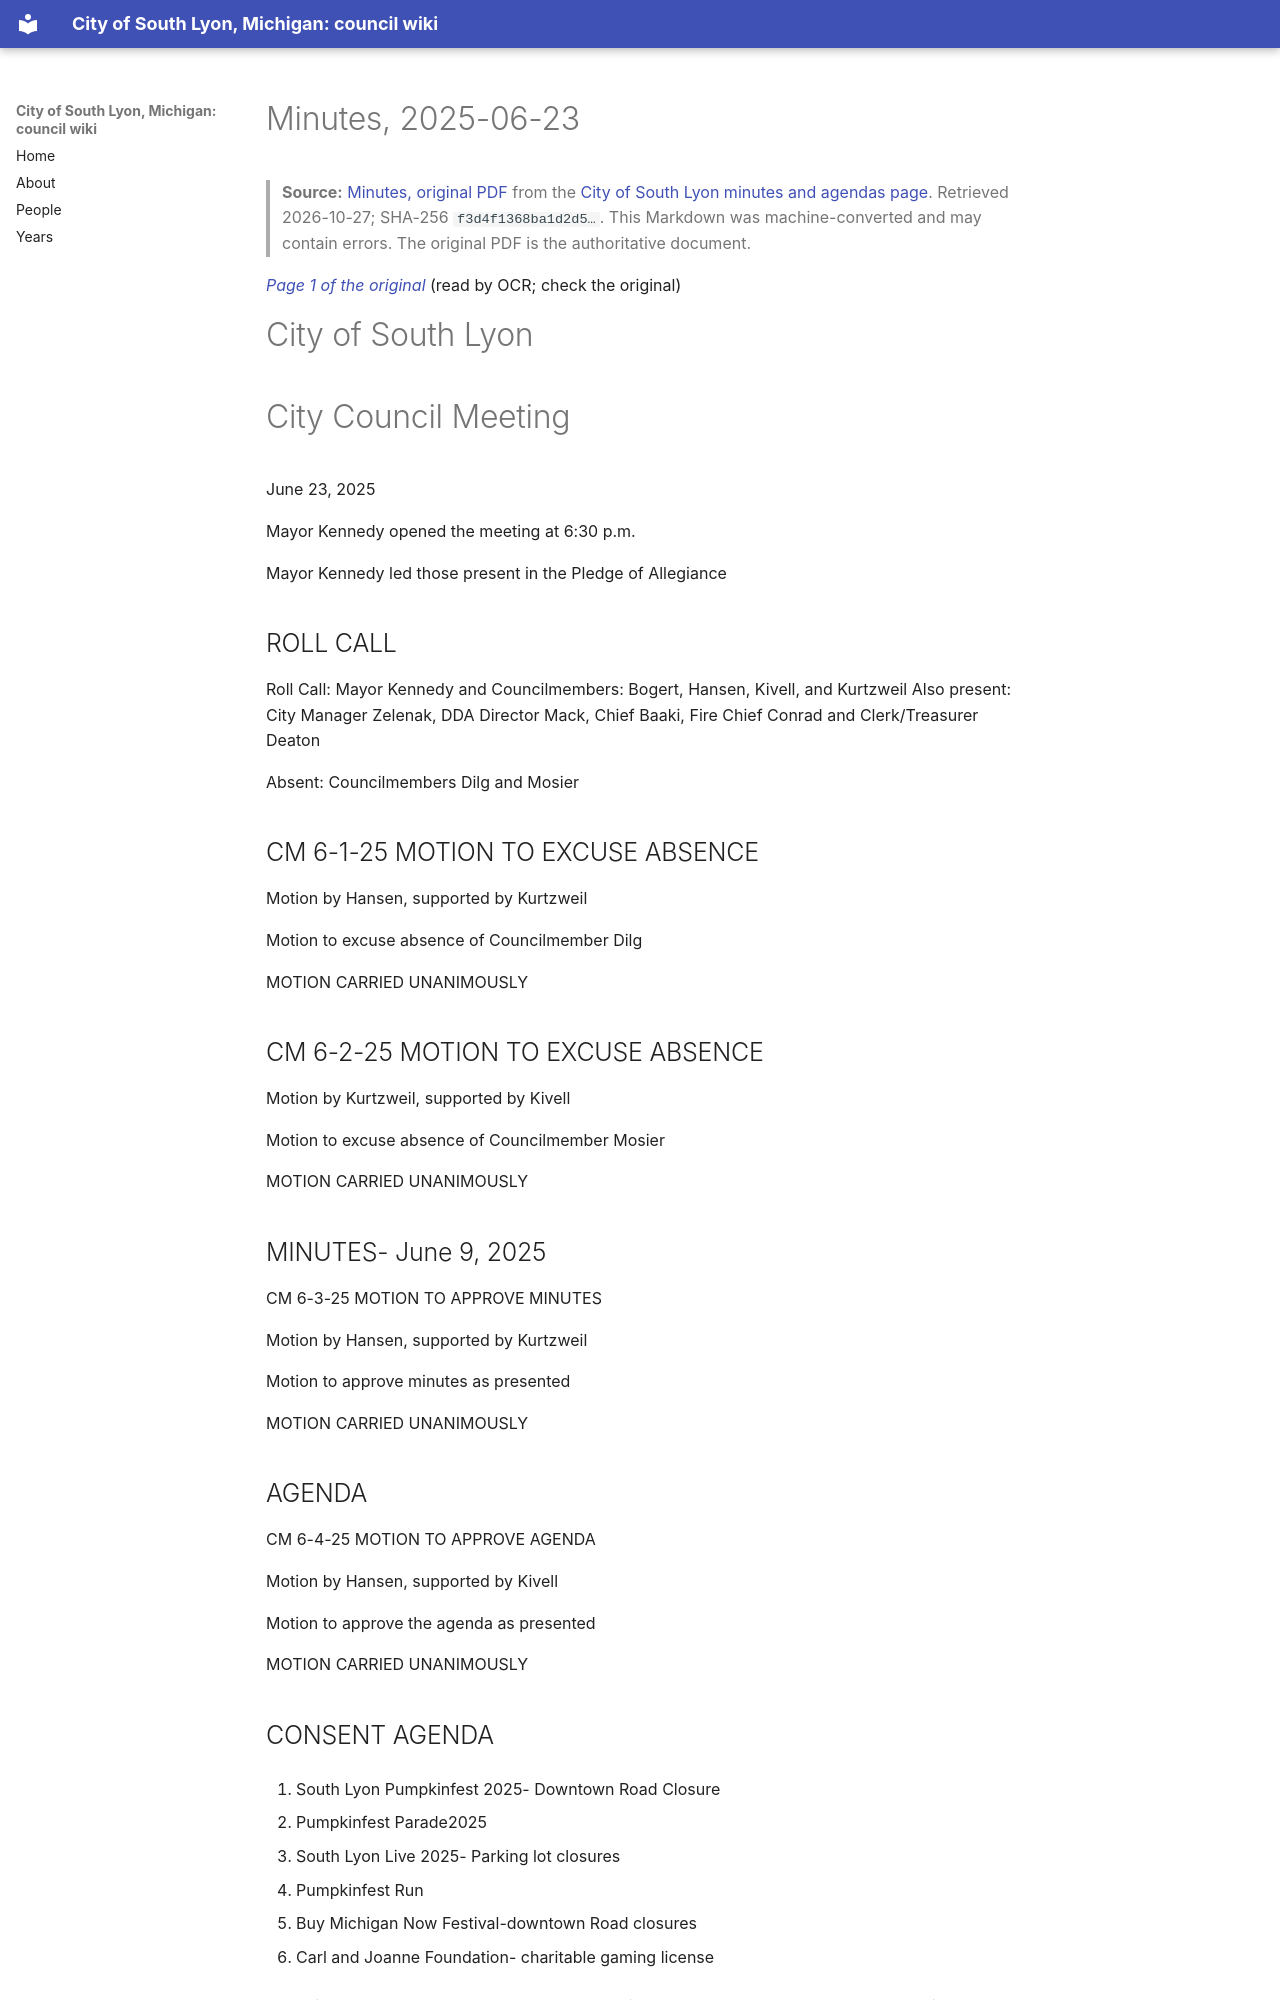

repository: RyanMathewson/city-of-south-lyon-mi-council-wiki · page: documents/2025/2025-06-23/minutes/index.html · generator: mkdocs

---
title: "Minutes, 2025-06-23"
meeting_date: "2025-06-23"
document: "minutes"
source_url: "https://www.southlyonmi.org/6-23-25%20CM%20approved%20with%20proclamation.pdf?t=202507151607350"
source_listing: "https://www.southlyonmi.org/government/city_council/city_council_minutes_and_agendas.php"
source_sha256: "f3d4f1368ba1d2d589c3ca920699706feb48ae2e53ba575e431ebf71b7423f04"
source_bytes: 401277
retrieved: "2026-10-27"
pages: 8
ocr_pages: 8
converter: "pymupdf4llm 0.3.4 (text layers); PaddleOCR-VL-1.6-0.9B (scanned pages)"
---

# Minutes, 2025-06-23

> **Source:** [Minutes, original PDF](https://www.southlyonmi.org/6-23-25%20CM%20approved%20with%20proclamation.pdf?t=202507151607350) from the [City of South Lyon minutes and agendas page](https://www.southlyonmi.org/government/city_council/city_council_minutes_and_agendas.php). Retrieved 2026-10-27; SHA-256 `f3d4f1368ba1d2d5…`. This Markdown was machine-converted and may contain errors. The original PDF is the authoritative document.

<a id="p1"></a>
*[Page 1 of the original](https://www.southlyonmi.org/6-23-25%20CM%20approved%20with%20proclamation.pdf?t=202507151607350#page=1)* (read by OCR; check the original)

# City of South Lyon

# City Council Meeting

June 23, 2025

Mayor Kennedy opened the meeting at 6:30 p.m.

Mayor Kennedy led those present in the Pledge of Allegiance

## ROLL CALL

Roll Call: Mayor Kennedy and Councilmembers: Bogert, Hansen, Kivell, and Kurtzweil Also present: City Manager Zelenak, DDA Director Mack, Chief Baaki, Fire Chief Conrad and Clerk/Treasurer Deaton

Absent: Councilmembers Dilg and Mosier

## CM 6-1-25 MOTION TO EXCUSE ABSENCE

Motion by Hansen, supported by Kurtzweil

Motion to excuse absence of Councilmember Dilg

MOTION CARRIED UNANIMOUSLY

## CM 6-2-25 MOTION TO EXCUSE ABSENCE

Motion by Kurtzweil, supported by Kivell

Motion to excuse absence of Councilmember Mosier

MOTION CARRIED UNANIMOUSLY

## MINUTES- June 9, 2025

CM 6-3-25 MOTION TO APPROVE MINUTES

Motion by Hansen, supported by Kurtzweil

Motion to approve minutes as presented

MOTION CARRIED UNANIMOUSLY

## AGENDA

CM 6-4-25 MOTION TO APPROVE AGENDA

Motion by Hansen, supported by Kivell

Motion to approve the agenda as presented

MOTION CARRIED UNANIMOUSLY

## CONSENT AGENDA

1. South Lyon Pumpkinfest 2025- Downtown Road Closure

2. Pumpkinfest Parade2025

3. South Lyon Live 2025- Parking lot closures

4. Pumpkinfest Run

5. Buy Michigan Now Festival-downtown Road closures

6. Carl and Joanne Foundation- charitable gaming license

Councilmember Bogert stated he wanted to remind everyone that the events aren't possible without volunteers, and he encourages everyone to volunteer.

<a id="p2"></a>
*[Page 2 of the original](https://www.southlyonmi.org/6-23-25%20CM%20approved%20with%20proclamation.pdf?t=202507151607350#page=2)* (read by OCR; check the original)

# CM 6-5-25 MOTION TO APPROVE CONSENT AGENDA

Motion by Kurtzweil, supported by Hansen

Motion to approve consent agenda as presented

VOTE: ___

MOTION CARRIED UNANIMOUSLY

## PROCLAMATION- Police Chief Baaki

Mayor Kennedy read the attached proclamation for Police Chief Baaki's service to the City of South Lyon for over 30 years. Chief Baaki thanked everyone for the proclamation. He stated it has been a long journey. He then thanked his family, his wife Stacy who supported him all these years. He then thanked Chris Sovik for being a great mentor to him over the years. He said he was able to give him a great base to begin as Chief. He then stated everyone at the department is dedicated that are here to do the job and they want to do it right, it is not about the money, it is about putting on the uniform and serving our citizens. He further stated he appreciates everyone supporting them, and how they need the funding and thanks to the community. They have a great relationship with the community and all the festivals and things everyone is there to help out. And all the administrators, department heads and departments are all great and we all work as a team. He further stated he knows the department will move forward because we have a good base of individuals coming up. He then thanked everyone again.

## PUBLIC COMMENT- None
